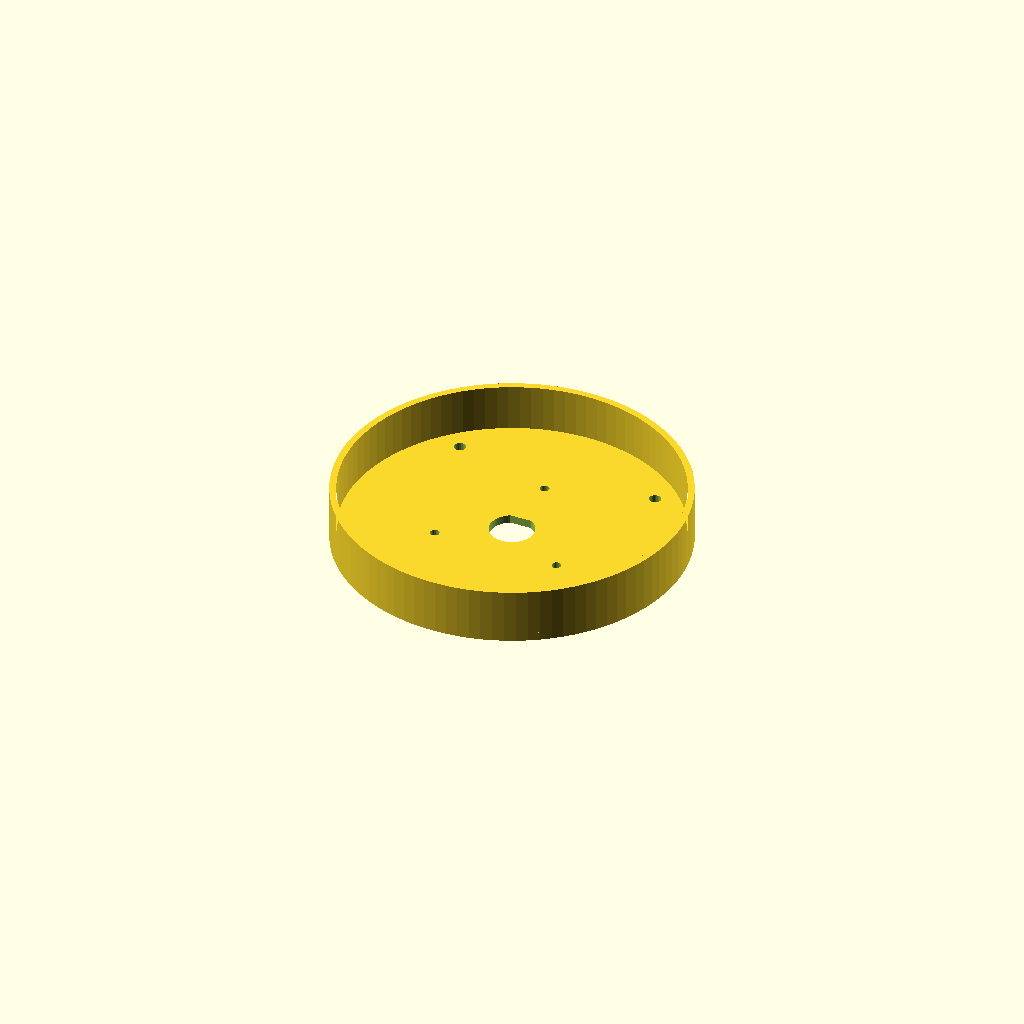
Cell 1 — every parameter at its default value.
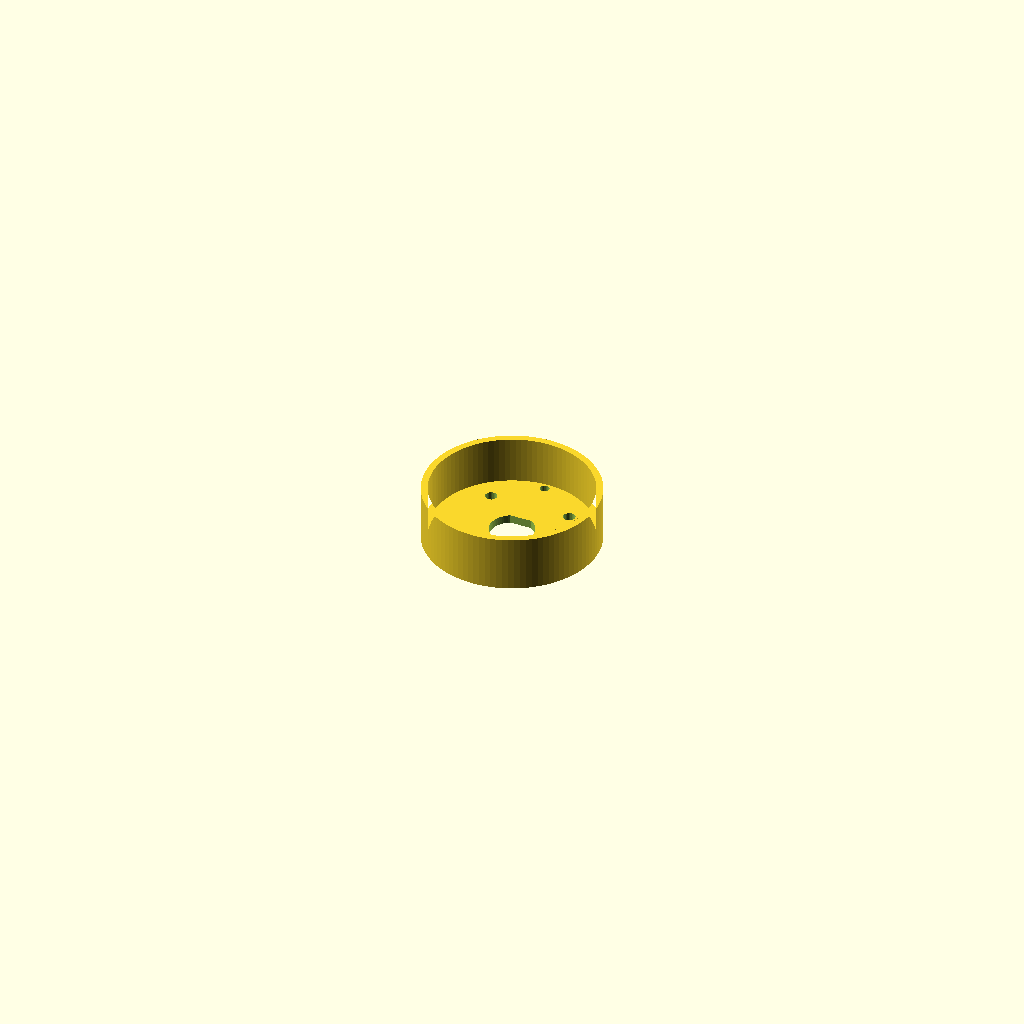
Cell 2 — freq_mhz set to 4800.5, the other parameters unchanged.
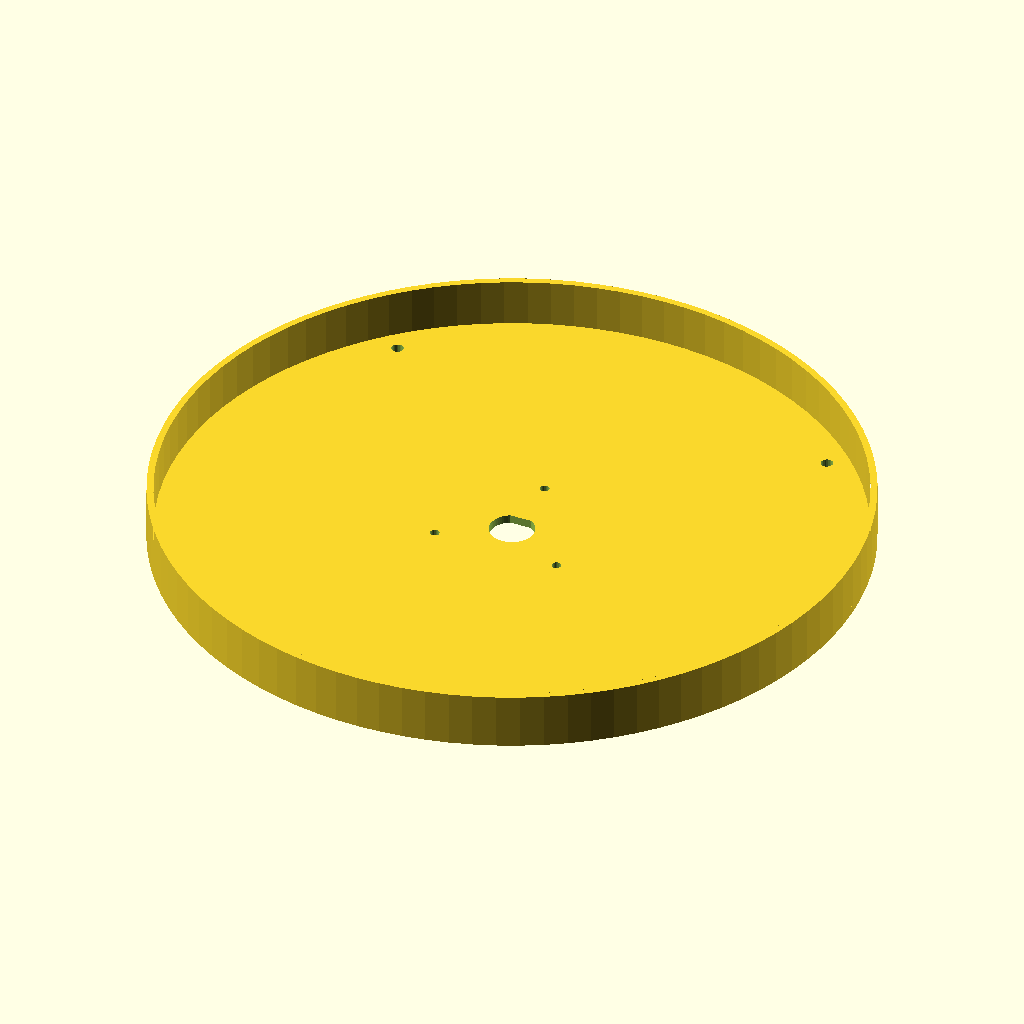
Cell 3: the same model with cup_d_lambda = 2.
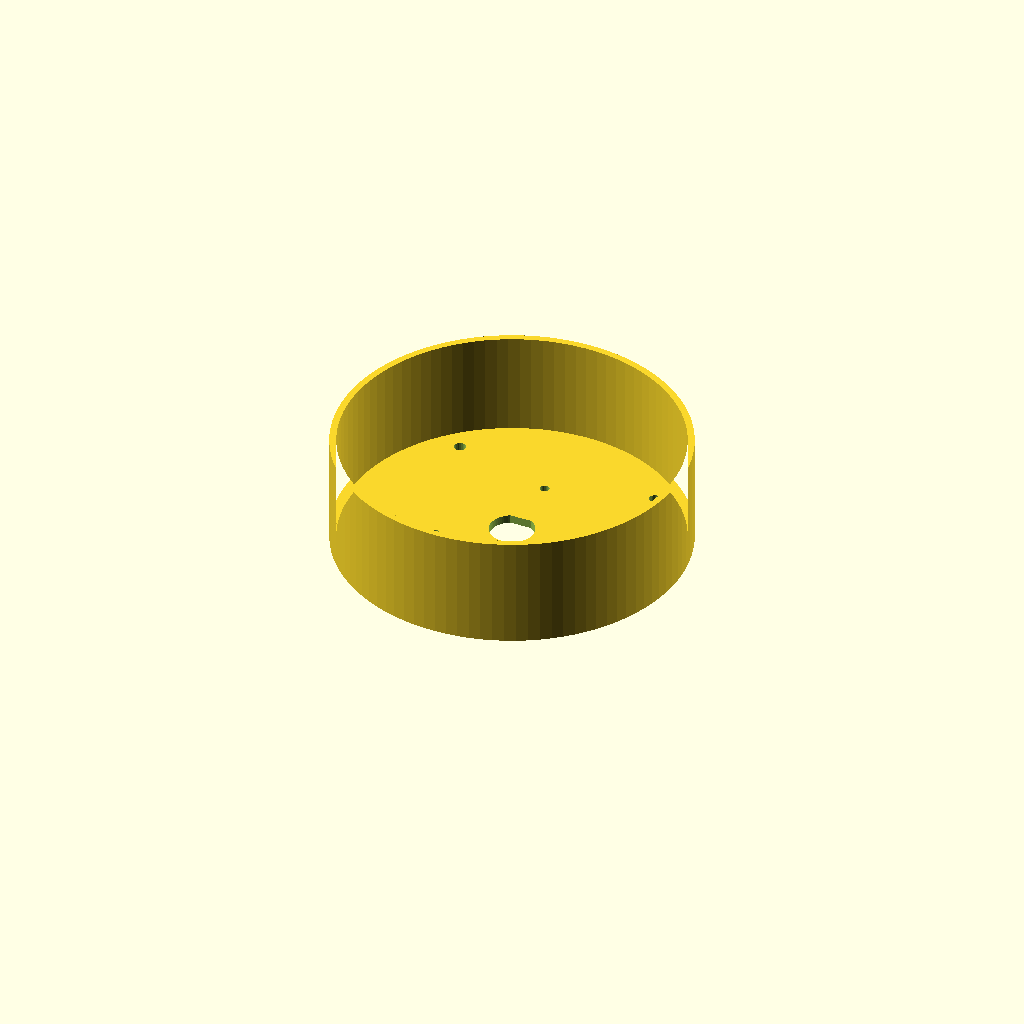
Cell 4: rim_h = 40 (everything else at default).
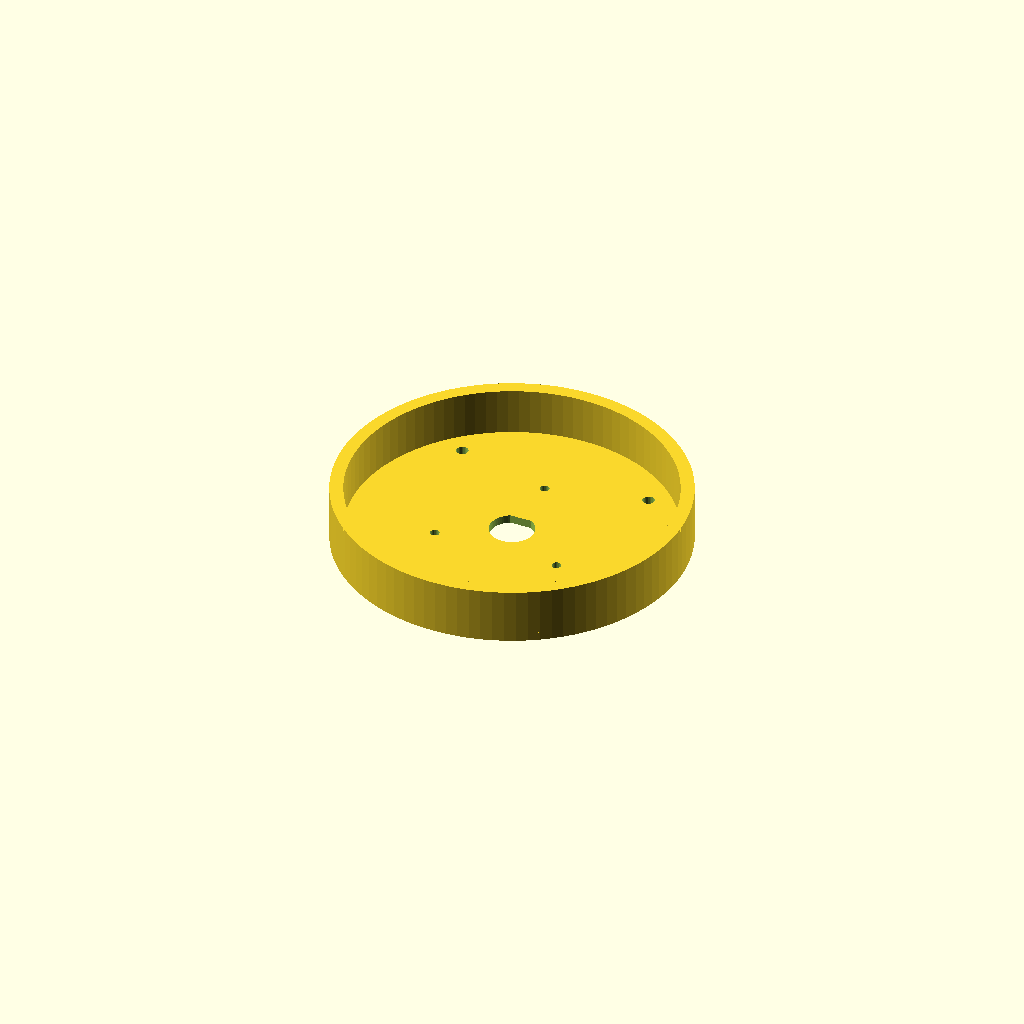
Cell 5: rim_t = 4.8 (everything else at default).
One fixed orthographic camera (rotation 55°, 0°, 25°; colour scheme Cornfield) for every cell.
Source of the model, hardware/3d/scad/helix_reflector_cup.scad:
// =============================================================================
// helix_reflector_cup.scad  -  Cup / ground-plane former for the 2.4 GHz helix
// Purpose:        Printed former for the helix ground plane (cup): disc + rim,
//                 N-female panel connector hole (16 mm D-flat), 3 x M3 bolt circle
//                 for helix_former.scad, 4 x M4 mounting holes. Optional second
//                 position for a 40 mm LNB collar next to the helix (dual-band
//                 feed arrangement as in the EA5EN course photos).
//                 Diameter = cup_d_lambda * lambda (0.8-1.1 lambda; lambda = 124.9 mm).
// Print settings: PETG or ASA (outdoor / UV). 4 perimeters, 30 % infill,
//                 0.2 mm layers, NO supports. Print disc side down.
// RF note:        A printed cup is NOT a reflector: cover the inside of the disc
//                 and the rim with adhesive copper or aluminium tape (continuous,
//                 overlap the joints, solder copper tape to the N connector body).
//                 NEVER print it in carbon-fibre or metal-filled filament near
//                 the feed: conductive/lossy at 2.4 / 10 GHz.
//                 With lnb_mode = 1 the LNB metal body disturbs the helix pattern:
//                 verify the squint and RHCP axial ratio on your own dish.
// Licence:        GPL-3.0-or-later (CERN-OHL-S-2.0 optional for the hardware design).
// Units:          millimetres.
// =============================================================================

freq_mhz      = 2400.25;
cup_d_lambda  = 1.0;     // 0.8-1.1; >= 0.75 lambda is the minimum for a helix
base_t        = 3;       // disc thickness
rim_h         = 20;      // rim height (about 0.16 lambda)
rim_t         = 2.4;     // rim wall
n_hole_d      = 16;      // N-female panel connector hole
n_flat        = 15;      // distance across the D-flat (check your connector)
helix_bolt_r  = 26.5;    // M3 circle for the helix foot (matches helix_former.scad)
helix_bolt_d  = 3.4;
mount_d       = 4.3;     // M4 clearance
mount_count   = 4;
lnb_mode      = 0;       // 0 = helix only, 1 = add a 40 mm LNB collar position
lnb_d         = 40;      // LNB neck diameter
lnb_clr       = 0.3;
lnb_ring_r    = 26;      // outer radius of the LNB collar boss
lnb_ring_h    = 14;
lnb_dx        = 78;      // distance helix axis -> LNB axis (mode 1)

$fn = 96;

lambda = 299792.458 / freq_mhz;
cup_r  = cup_d_lambda * lambda / 2;
mount_r = cup_r - rim_t - 8;

echo(str("cup diameter=", 2 * cup_r, " mm (", cup_d_lambda, " lambda)"));

module outline() {
    hull() {
        circle(r = cup_r);
        if (lnb_mode == 1) translate([lnb_dx, 0]) circle(r = lnb_ring_r + 4);
    }
}

module n_hole() {
    // D-shaped hole: circle with one flat, n_flat across from the opposite side
    intersection() {
        circle(d = n_hole_d, $fn = 64);
        translate([-n_hole_d, -n_hole_d]) square([2 * n_hole_d, n_flat + n_hole_d / 2]);
    }
}

difference() {
    union() {
        linear_extrude(height = base_t) outline();
        linear_extrude(height = rim_h)
            difference() {
                outline();
                offset(delta = -rim_t) outline();
            }
        if (lnb_mode == 1)
            translate([lnb_dx, 0, 0]) cylinder(r = lnb_ring_r, h = base_t + lnb_ring_h);
    }
    translate([0, 0, -1]) linear_extrude(height = base_t + 2) n_hole();
    for (a = [0 : 120 : 359])
        rotate([0, 0, a + 90]) translate([helix_bolt_r, 0, -1]) cylinder(d = helix_bolt_d, h = base_t + 2, $fn = 24);
    for (i = [0 : mount_count - 1])
        rotate([0, 0, 45 + i * 360 / mount_count]) translate([mount_r, 0, -1]) cylinder(d = mount_d, h = base_t + 2, $fn = 24);
    if (lnb_mode == 1) {
        translate([lnb_dx, 0, -1]) cylinder(d = lnb_d + lnb_clr, h = base_t + lnb_ring_h + 2);
        // two M4 set screws at 90 degrees to hold the collar
        for (a = [0, 90])
            translate([lnb_dx, 0, base_t + lnb_ring_h / 2])
                rotate([0, 90, a]) cylinder(d = 3.3, h = lnb_ring_r + 2, $fn = 24);
    }
}
Customizer parameters (derived from the source; name, type, default, range or options):
freq_mhz: number, default 2400.25
cup_d_lambda: number, default 1
base_t: number, default 3
rim_h: number, default 20
rim_t: number, default 2.4
n_hole_d: number, default 16
n_flat: number, default 15
helix_bolt_r: number, default 26.5
helix_bolt_d: number, default 3.4
mount_d: number, default 4.3
mount_count: number, default 4
lnb_mode: number, default 0
lnb_d: number, default 40
lnb_clr: number, default 0.3
lnb_ring_r: number, default 26
lnb_ring_h: number, default 14
lnb_dx: number, default 78
